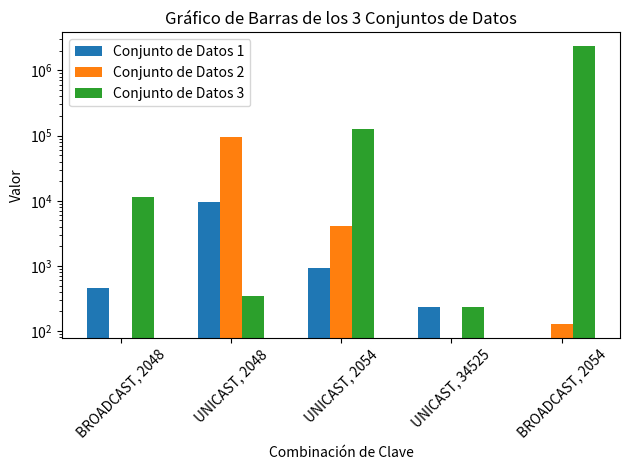

The script that saved this image:
import matplotlib.pyplot as plt
import numpy as np

# Datos proporcionados
data1 = {
    ('UNICAST', 2048): 9430,
    ('UNICAST', 2054): 932,
    ('UNICAST', 34525): 234,
    ('BROADCAST', 2048): 453,
}

data2 = {
    ('UNICAST', 2048): 95430,
    ('UNICAST', 2054): 4120,
    ('BROADCAST', 2054): 130,
}

data3 = {
    ('UNICAST', 2048): 342,
    ('UNICAST', 2054): 124123,
    ('UNICAST', 34525): 234,
    ('BROADCAST', 2054): 2342344,
    ('BROADCAST', 2048): 11230,
}

# Crear un diccionario combinado con valores predeterminados de 0
combined_data = {}
for key in set(data1.keys()).union(data2.keys()).union(data3.keys()):
    combined_data[key] = [data1.get(key, 0), data2.get(key, 0), data3.get(key, 0)]

# Separar los datos combinados en listas de etiquetas y valores
categories = [f'{key[0]}, {key[1]}' for key in combined_data.keys()]
values1, values2, values3 = zip(*combined_data.values())

# Crear el gráfico de barras
plt.figure()
width = 0.2  # Ancho de las barras

# Barras para el conjunto de datos 1
plt.bar(np.arange(len(categories)), values1, width, label='Conjunto de Datos 1')

# Barras para el conjunto de datos 2
plt.bar(np.arange(len(categories)) + width, values2, width, label='Conjunto de Datos 2')

# Barras para el conjunto de datos 3
plt.bar(np.arange(len(categories)) + 2 * width, values3, width, label='Conjunto de Datos 3')

# Configuración del eje x
plt.xticks(np.arange(len(categories)) + width, categories, rotation=45)

# Etiquetas y título
plt.xlabel('Combinación de Clave')
plt.ylabel('Valor')
plt.title('Gráfico de Barras de los 3 Conjuntos de Datos')
plt.yscale('log')

# Leyenda
plt.legend()

# Mostrar el gráfico de barras combinado
plt.tight_layout()
plt.show()
